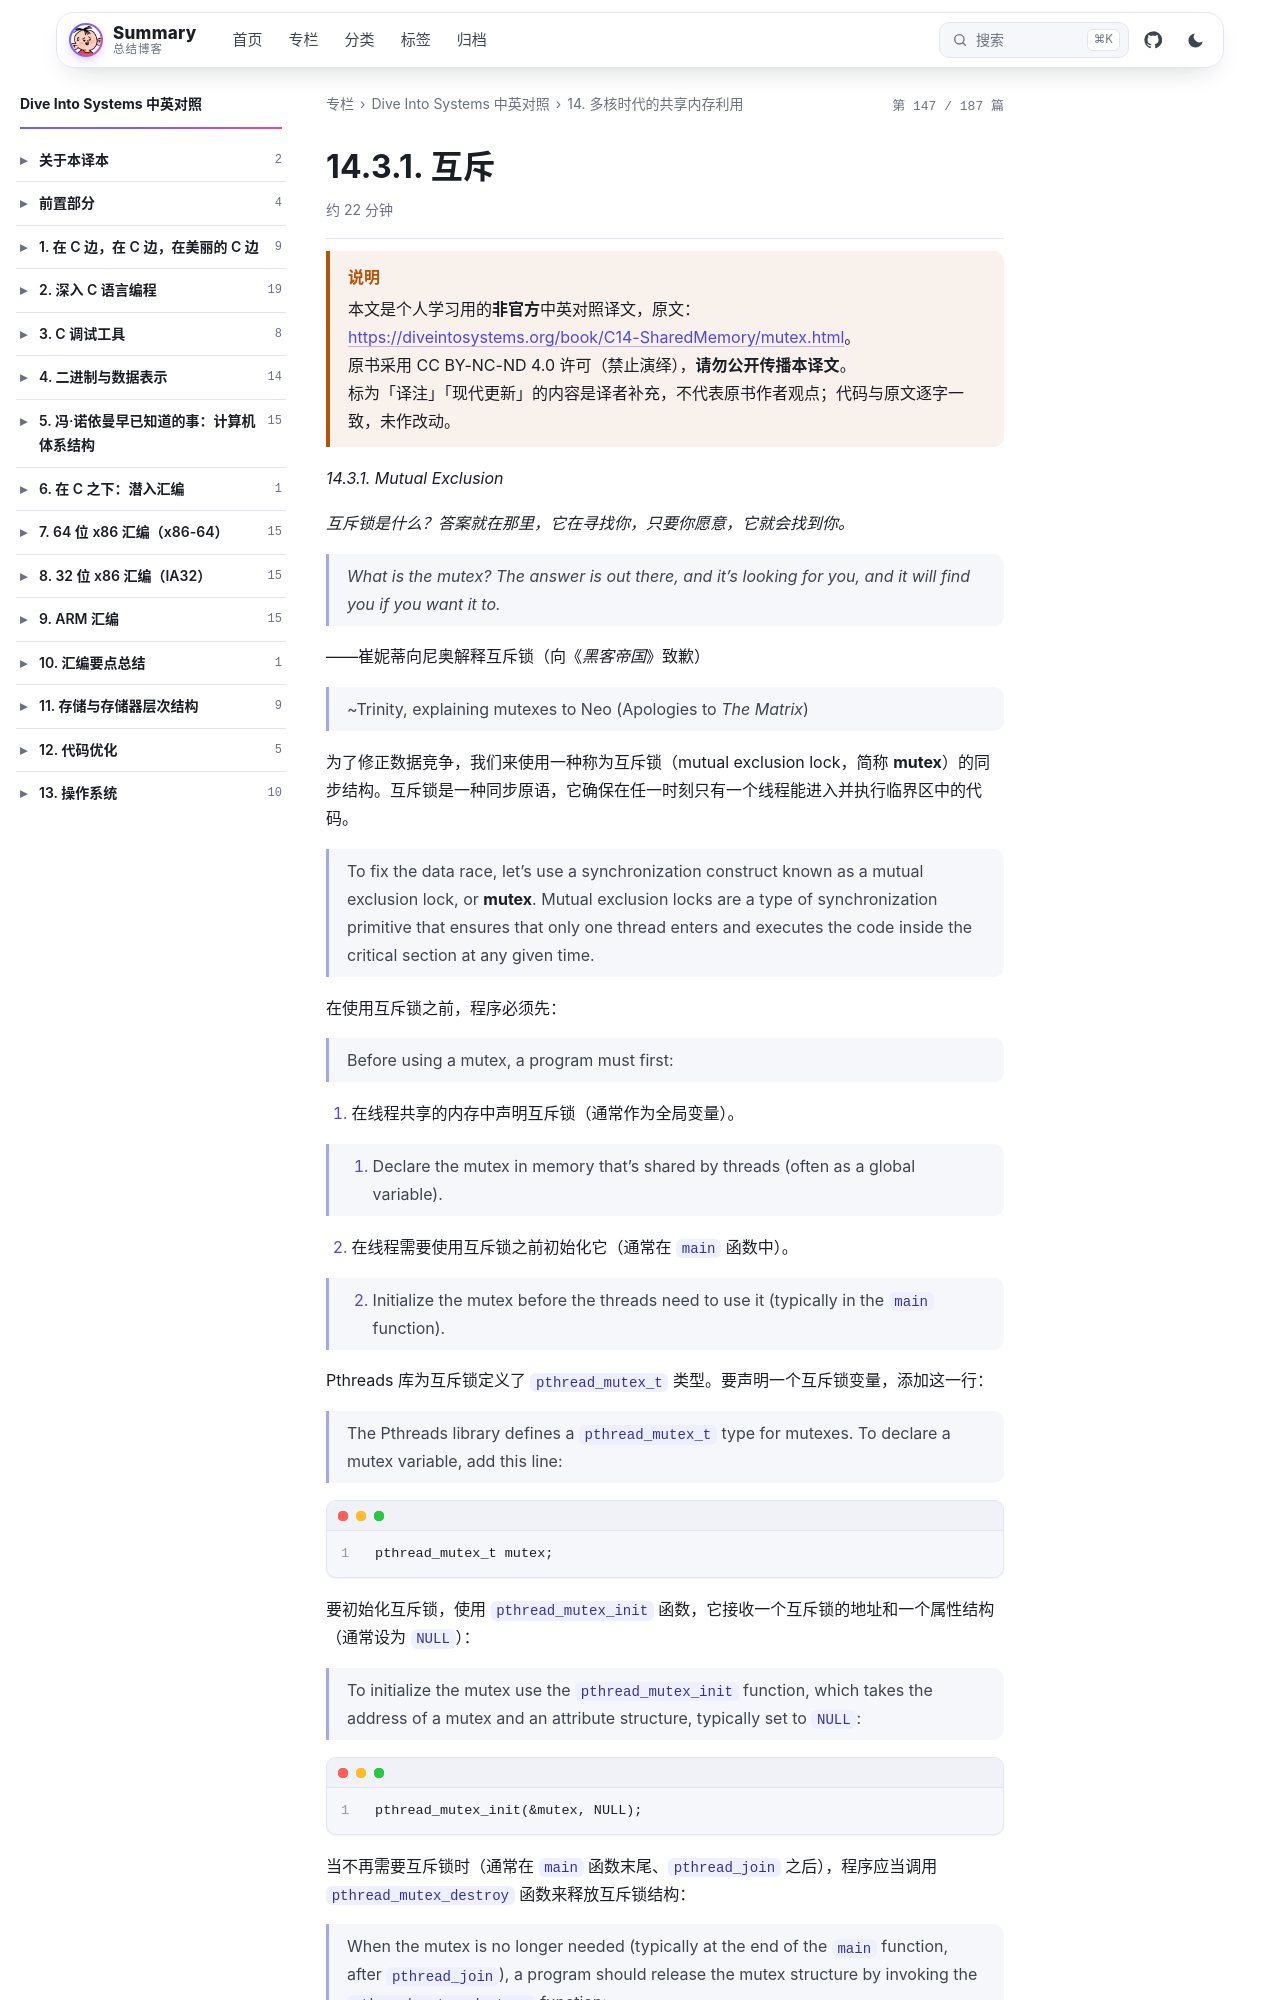

repository: wenPKtalk/wenpktalk.github.io · page: dive-into-systems/C14-SharedMemory/14.3.1-mutex.html · generator: jekyll

---
title: "14.3.1. 互斥"
original: https://diveintosystems.org/book/C14-SharedMemory/mutex.html
credit: "Dive Into Systems (Suzanne J. Matthews, Tia Newhall, Kevin C. Webb)"
license: "CC BY-NC-ND 4.0 — 原书版权归作者所有"
book: dive-into-systems
chapter: C14-SharedMemory
order: 5
disableNunjucks: true
---

> [!WARNING] 说明
> 本文是个人学习用的**非官方**中英对照译文，原文：<https://diveintosystems.org/book/C14-SharedMemory/mutex.html>。
> 原书采用 CC BY-NC-ND 4.0 许可（禁止演绎），**请勿公开传播本译文**。
> 标为「译注」「现代更新」的内容是译者补充，不代表原书作者观点；代码与原文逐字一致，未作改动。


*14.3.1. Mutual Exclusion*

*互斥锁是什么？答案就在那里，它在寻找你，只要你愿意，它就会找到你。*

> *What is the mutex? The answer is out there, and it’s looking for you, and it will find you if you want it to.*

——崔妮蒂向尼奥解释互斥锁（向《*黑客帝国*》致歉）

> ~Trinity, explaining mutexes to Neo (Apologies to *The Matrix*)

为了修正数据竞争，我们来使用一种称为互斥锁（mutual exclusion lock，简称 **mutex**）的同步结构。互斥锁是一种同步原语，它确保在任一时刻只有一个线程能进入并执行临界区中的代码。

> To fix the data race, let’s use a synchronization construct known as a mutual exclusion lock, or **mutex**. Mutual exclusion locks are a type of synchronization primitive that ensures that only one thread enters and executes the code inside the critical section at any given time.

在使用互斥锁之前，程序必须先：

> Before using a mutex, a program must first:

1. 在线程共享的内存中声明互斥锁（通常作为全局变量）。

> 1.  Declare the mutex in memory that’s shared by threads (often as a global variable).

2. 在线程需要使用互斥锁之前初始化它（通常在 `main` 函数中）。

> 2.  Initialize the mutex before the threads need to use it (typically in the `main` function).

Pthreads 库为互斥锁定义了 `pthread_mutex_t` 类型。要声明一个互斥锁变量，添加这一行：

> The Pthreads library defines a `pthread_mutex_t` type for mutexes. To declare a mutex variable, add this line:

```
pthread_mutex_t mutex;
```

要初始化互斥锁，使用 `pthread_mutex_init` 函数，它接收一个互斥锁的地址和一个属性结构（通常设为 `NULL`）：

> To initialize the mutex use the `pthread_mutex_init` function, which takes the address of a mutex and an attribute structure, typically set to `NULL`:

```
pthread_mutex_init(&mutex, NULL);
```

当不再需要互斥锁时（通常在 `main` 函数末尾、`pthread_join` 之后），程序应当调用 `pthread_mutex_destroy` 函数来释放互斥锁结构：

> When the mutex is no longer needed (typically at the end of the `main` function, after `pthread_join`), a program should release the mutex structure by invoking the `pthread_mutex_destroy` function:

```
pthread_mutex_destroy(&mutex);
```
